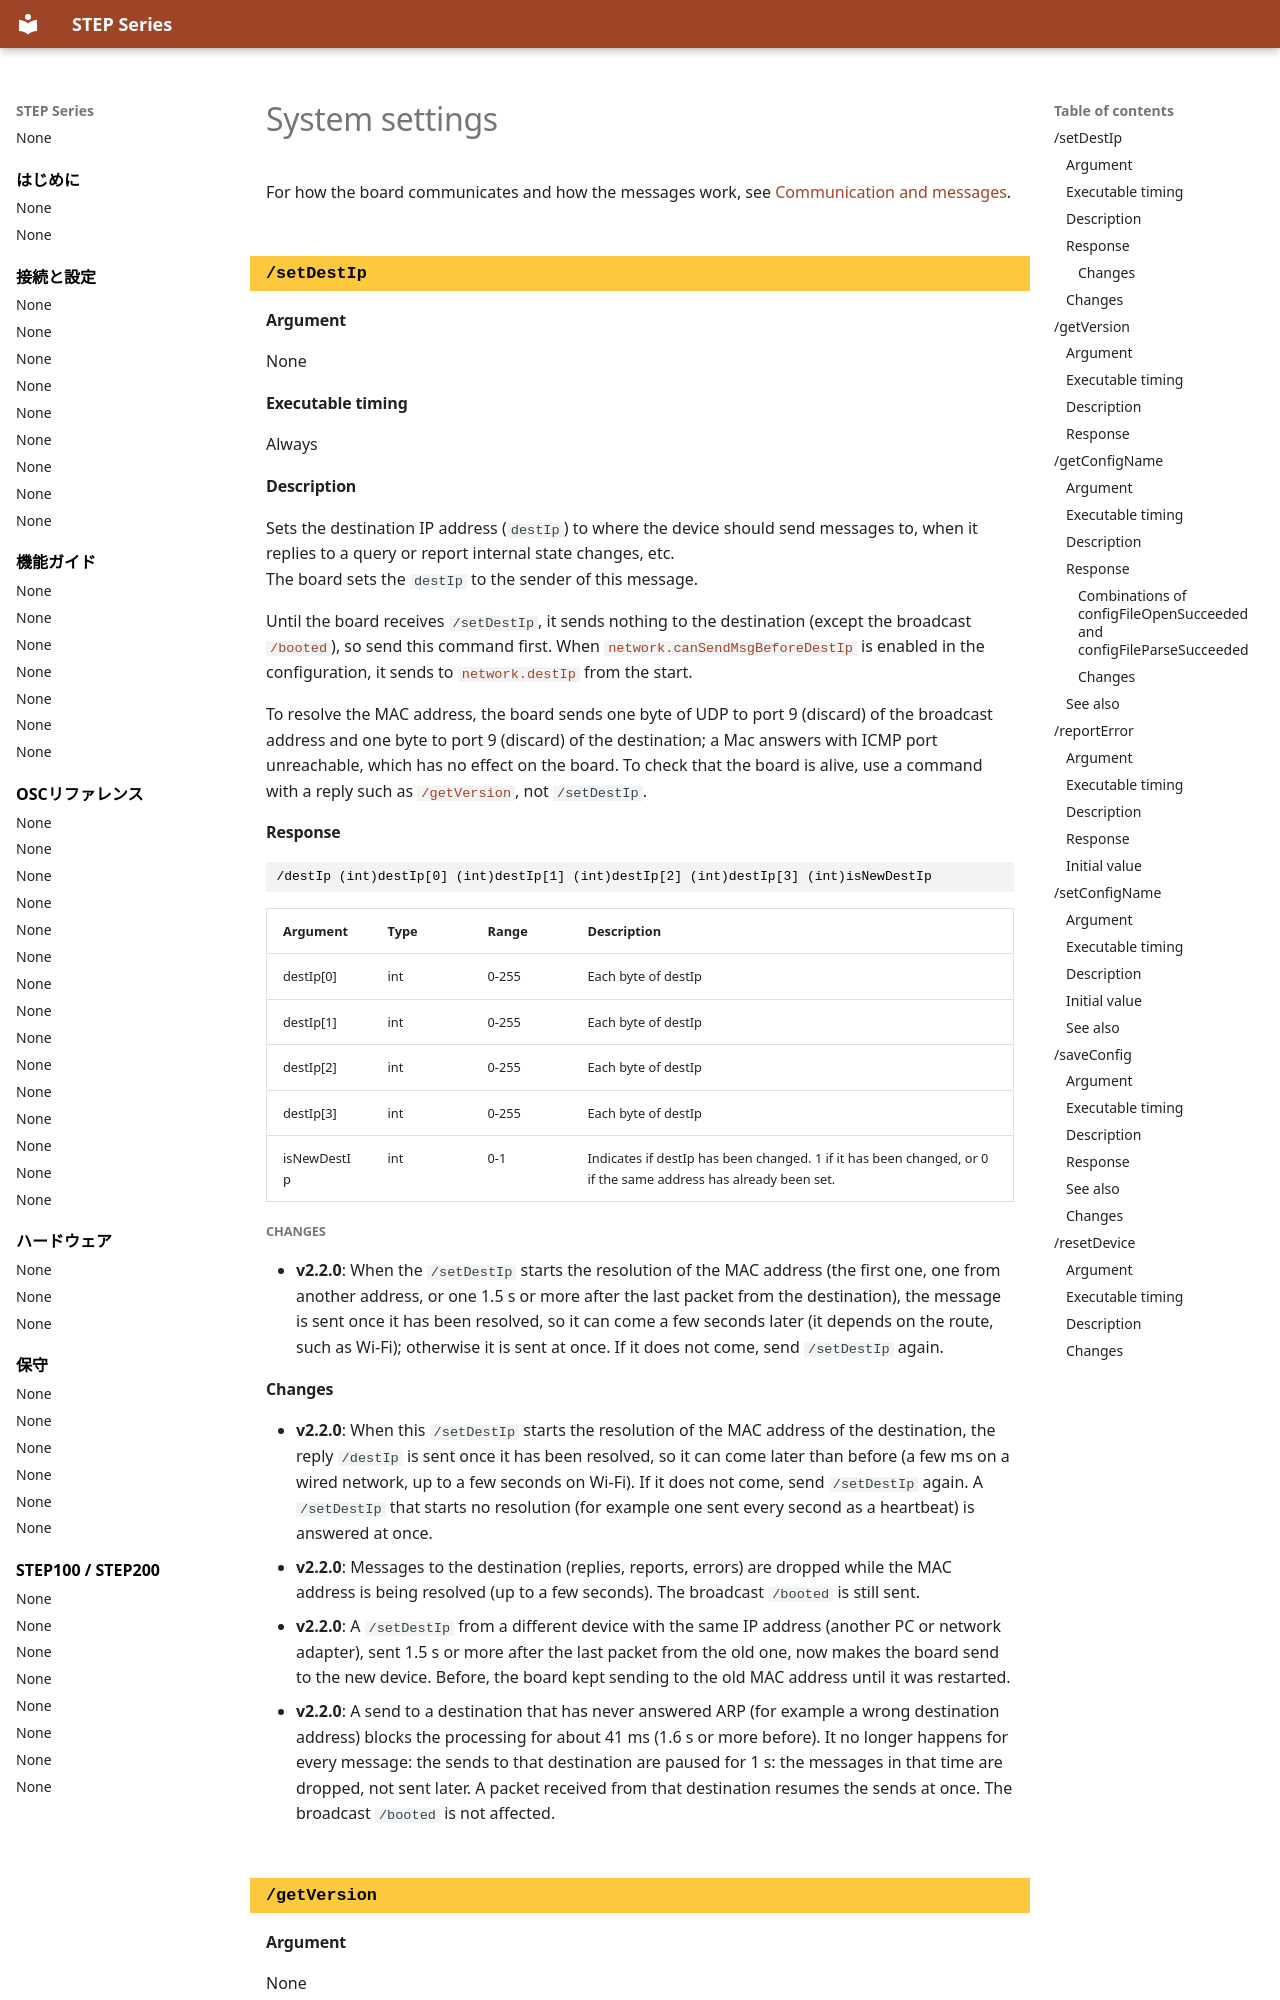

repository: ponoor/step-series-support · page: en/reference/system-settings/index.html · generator: mkdocs

---
title: System settings
---

# System settings

For how the board communicates and how the messages work, see [Communication and messages](../guides/communication-and-messages.md).

<!-- osc: /setDestIp -->
<!-- generated:begin osc /setDestIp -->
### `/setDestIp` {#setdestip .osc-command data-toc-label="/setDestIp"}

#### Argument

None

#### Executable timing

Always

#### Description

Sets the destination IP address (`destIp`) to where the device should send messages to, when it replies to a query or report internal state changes, etc.  
The board sets the `destIp` to the sender of this message.

Until the board receives `/setDestIp`, it sends nothing to the destination (except the broadcast [`/booted`](automatically-sent-messages.md#booted)), so send this command first. When [`network.canSendMsgBeforeDestIp`](../connections/configuration-items.md#network-cansendmsgbeforedestip) is enabled in the configuration, it sends to [`network.destIp`](../connections/configuration-items.md#network-destip) from the start.

To resolve the MAC address, the board sends one byte of UDP to port 9 (discard) of the broadcast address and one byte to port 9 (discard) of the destination; a Mac answers with ICMP port unreachable, which has no effect on the board. To check that the board is alive, use a command with a reply such as [`/getVersion`](system-settings.md#getversion), not `/setDestIp`.

#### Response

``` { .text .osc-signature }
/destIp (int)destIp[0] (int)destIp[1] (int)destIp[2] (int)destIp[3] (int)isNewDestIp
```

| Argument | Type | Range | Description |
| --- | --- | --- | --- |
| destIp[0] | int | 0-255 | Each byte of destIp |
| destIp[1] | int | 0-255 | Each byte of destIp |
| destIp[2] | int | 0-255 | Each byte of destIp |
| destIp[3] | int | 0-255 | Each byte of destIp |
| isNewDestIp | int | 0-1 | Indicates if destIp has been changed. 1 if it has been changed, or 0 if the same address has already been set. |

##### Changes

- **v2.2.0**: When the `/setDestIp` starts the resolution of the MAC address (the first one, one from another address, or one 1.5 s or more after the last packet from the destination), the message is sent once it has been resolved, so it can come a few seconds later (it depends on the route, such as Wi-Fi); otherwise it is sent at once. If it does not come, send `/setDestIp` again.
